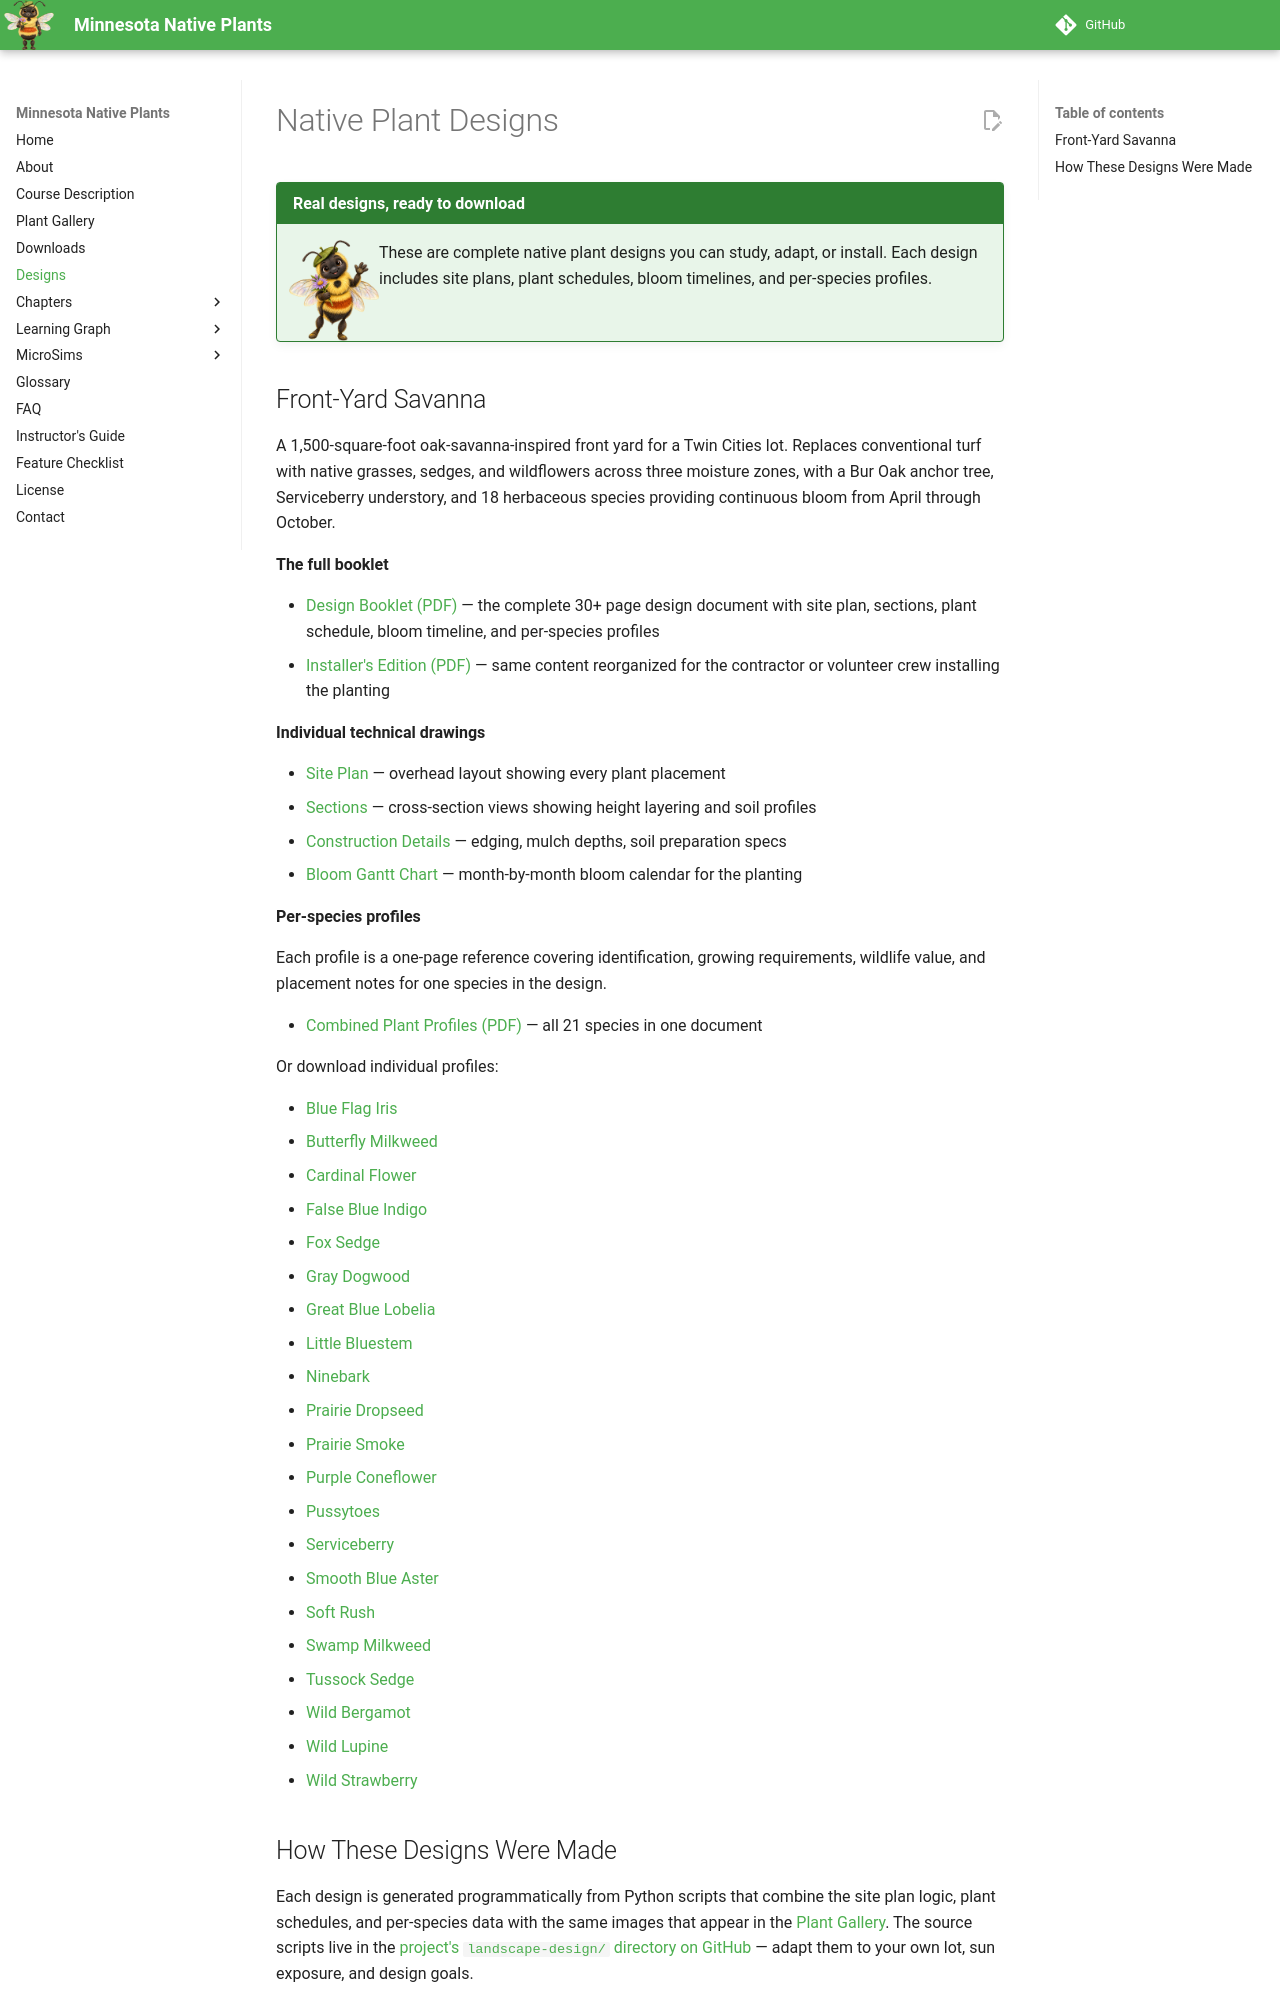

repository: arunbatchu/minnesota-native-plants · page: designs/index.html · generator: mkdocs

# Native Plant Designs

!!! mascot-welcome "Real designs, ready to download"
    <img src="../img/mascot/welcome.png" class="mascot-admonition-img" alt="Bree welcome">
    These are complete native plant designs you can study, adapt, or install. Each design includes site plans, plant schedules, bloom timelines, and per-species profiles.

## Front-Yard Savanna

A 1,500-square-foot oak-savanna-inspired front yard for a Twin Cities lot. Replaces conventional turf with native grasses, sedges, and wildflowers across three moisture zones, with a Bur Oak anchor tree, Serviceberry understory, and 18 herbaceous species providing continuous bloom from April through October.

**The full booklet**

- [Design Booklet (PDF)](front-yard-savanna/booklet.pdf) — the complete 30+ page design document with site plan, sections, plant schedule, bloom timeline, and per-species profiles
- [Installer's Edition (PDF)](front-yard-savanna/booklet-installer.pdf) — same content reorganized for the contractor or volunteer crew installing the planting

**Individual technical drawings**

- [Site Plan](front-yard-savanna/annotated/site-plan.pdf) — overhead layout showing every plant placement
- [Sections](front-yard-savanna/annotated/sections.pdf) — cross-section views showing height layering and soil profiles
- [Construction Details](front-yard-savanna/annotated/construction-details.pdf) — edging, mulch depths, soil preparation specs
- [Bloom Gantt Chart](front-yard-savanna/annotated/bloom-gantt.pdf) — month-by-month bloom calendar for the planting

**Per-species profiles**

Each profile is a one-page reference covering identification, growing requirements, wildlife value, and placement notes for one species in the design.

- [Combined Plant Profiles (PDF)](front-yard-savanna/plant-profiles.pdf) — all 21 species in one document

Or download individual profiles:

- [Blue Flag Iris](front-yard-savanna/profiles/blue-flag-iris.pdf)
- [Butterfly Milkweed](front-yard-savanna/profiles/butterfly-milkweed.pdf)
- [Cardinal Flower](front-yard-savanna/profiles/cardinal-flower.pdf)
- [False Blue Indigo](front-yard-savanna/profiles/false-blue-indigo.pdf)
- [Fox Sedge](front-yard-savanna/profiles/fox-sedge.pdf)
- [Gray Dogwood](front-yard-savanna/profiles/gray-dogwood.pdf)
- [Great Blue Lobelia](front-yard-savanna/profiles/great-blue-lobelia.pdf)
- [Little Bluestem](front-yard-savanna/profiles/little-bluestem.pdf)
- [Ninebark](front-yard-savanna/profiles/ninebark.pdf)
- [Prairie Dropseed](front-yard-savanna/profiles/prairie-dropseed.pdf)
- [Prairie Smoke](front-yard-savanna/profiles/prairie-smoke.pdf)
- [Purple Coneflower](front-yard-savanna/profiles/purple-coneflower.pdf)
- [Pussytoes](front-yard-savanna/profiles/pussytoes.pdf)
- [Serviceberry](front-yard-savanna/profiles/serviceberry.pdf)
- [Smooth Blue Aster](front-yard-savanna/profiles/smooth-blue-aster.pdf)
- [Soft Rush](front-yard-savanna/profiles/soft-rush.pdf)
- [Swamp Milkweed](front-yard-savanna/profiles/swamp-milkweed.pdf)
- [Tussock Sedge](front-yard-savanna/profiles/tussock-sedge.pdf)
- [Wild Bergamot](front-yard-savanna/profiles/wild-bergamot.pdf)
- [Wild Lupine](front-yard-savanna/profiles/wild-lupine.pdf)
- [Wild Strawberry](front-yard-savanna/profiles/wild-strawberry.pdf)
